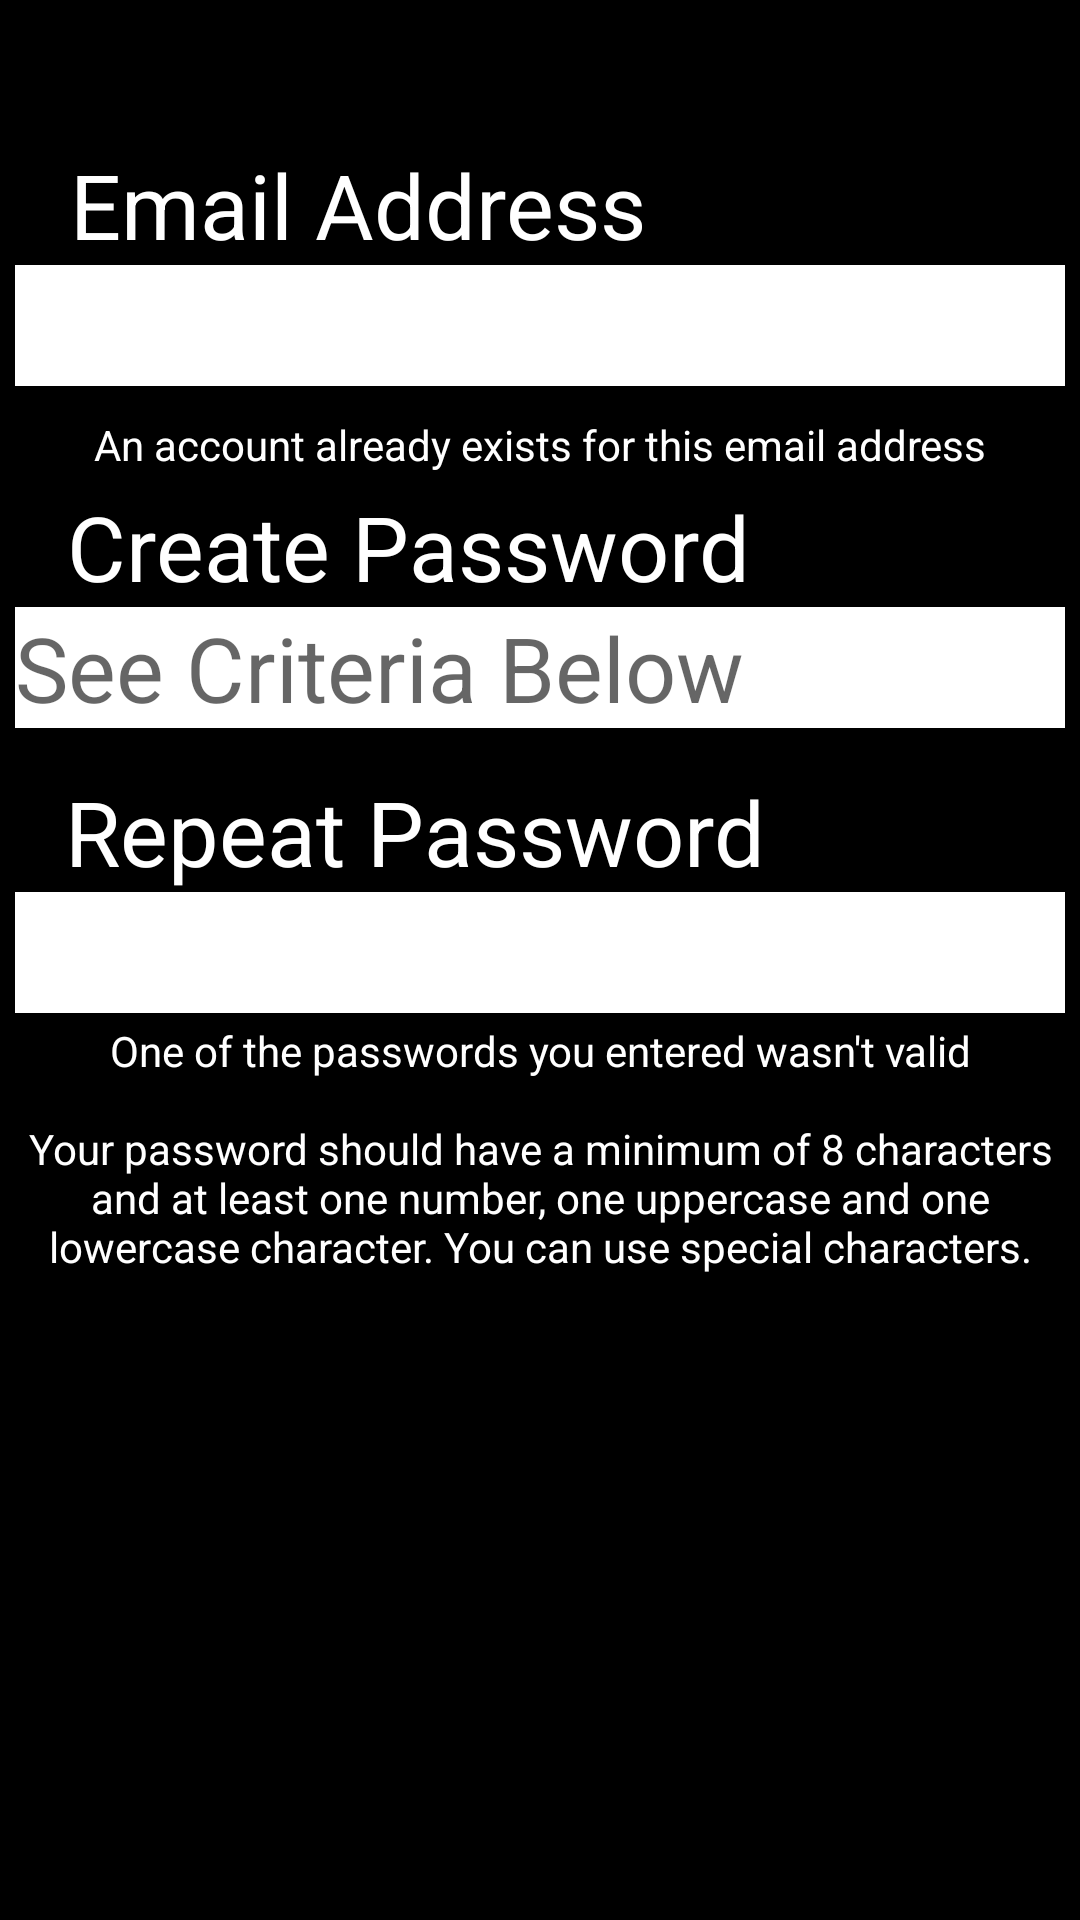

Reconstruct the res/layout file that produces this screen, plus the resources it refers to.
<!-- AndroidManifest.xml: application theme Theme.AppCompat.DayNight.DarkActionBar -->
<!-- res/layout/activity_main2.xml -->
<?xml version="1.0" encoding="utf-8"?>
<androidx.constraintlayout.widget.ConstraintLayout xmlns:android="http://schemas.android.com/apk/res/android"
    xmlns:app="http://schemas.android.com/apk/res-auto"
    xmlns:tools="http://schemas.android.com/tools"
    android:layout_width="match_parent"
    android:layout_height="match_parent"
    android:background="@color/black"
    tools:context=".MainActivity2">

    <TextView
        android:id="@+id/AccountHint"
        android:layout_width="wrap_content"
        android:layout_height="wrap_content"
        android:drawableLeft="@drawable/cross"
        android:text="@string/an_account_already_exists_for_this_email_address"
        android:textAlignment="center"
        android:textColor="@color/white"
        app:layout_constraintBottom_toBottomOf="parent"
        app:layout_constraintEnd_toEndOf="parent"
        app:layout_constraintStart_toStartOf="parent"
        app:layout_constraintTop_toBottomOf="@+id/InputEmailText"
        app:layout_constraintVertical_bias="0.01999998" />

    <EditText
        android:id="@+id/InputPasswordAgainText"
        android:layout_width="wrap_content"
        android:layout_height="wrap_content"
        android:background="@color/white"
        android:ems="10"
        android:inputType="textPassword"
        android:textSize="30dp"
        app:layout_constraintBottom_toBottomOf="parent"
        app:layout_constraintEnd_toEndOf="parent"
        app:layout_constraintStart_toStartOf="parent"
        app:layout_constraintTop_toBottomOf="@+id/PasswordAgainText"
        app:layout_constraintVertical_bias="0.0" />

    <EditText
        android:id="@+id/InputPasswordText"
        android:layout_width="wrap_content"
        android:layout_height="wrap_content"
        android:background="@color/white"
        android:ems="10"
        android:hint="See Criteria Below"
        android:inputType="textPassword"
        android:textSize="30dp"
        app:layout_constraintBottom_toBottomOf="parent"
        app:layout_constraintEnd_toEndOf="parent"
        app:layout_constraintStart_toStartOf="parent"
        app:layout_constraintTop_toBottomOf="@+id/PasswordText"
        app:layout_constraintVertical_bias="0.0" />

    <TextView
        android:id="@+id/EmailText"
        android:layout_width="wrap_content"
        android:layout_height="wrap_content"
        android:text="@string/enter_email_address"
        android:textColor="@color/white"
        android:textSize="30dp"

        app:layout_constraintBottom_toBottomOf="parent"
        app:layout_constraintEnd_toEndOf="parent"
        app:layout_constraintHorizontal_bias="0.14"
        app:layout_constraintStart_toStartOf="parent"
        app:layout_constraintTop_toTopOf="parent"
        app:layout_constraintVertical_bias="0.07999998" />

    <TextView
        android:id="@+id/PasswordAgainText"
        android:layout_width="wrap_content"
        android:layout_height="wrap_content"
        android:text="@string/enter_password_again"
        android:textColor="@color/white"
        android:textSize="30dp"
        app:layout_constraintBottom_toBottomOf="parent"
        app:layout_constraintEnd_toEndOf="parent"
        app:layout_constraintHorizontal_bias="0.17"
        app:layout_constraintStart_toStartOf="parent"
        app:layout_constraintTop_toBottomOf="@+id/InputPasswordText"
        app:layout_constraintVertical_bias="0.04" />

    <EditText
        android:id="@+id/InputEmailText"
        android:layout_width="wrap_content"
        android:layout_height="wrap_content"
        android:background="@color/white"
        android:ems="10"
        android:inputType="textEmailAddress"
        android:textSize="30dp"
        app:layout_constraintBottom_toBottomOf="parent"
        app:layout_constraintEnd_toEndOf="parent"
        app:layout_constraintStart_toStartOf="parent"
        app:layout_constraintTop_toBottomOf="@+id/EmailText"
        app:layout_constraintVertical_bias="0.0" />

    <TextView
        android:id="@+id/PasswordText"
        android:layout_width="wrap_content"
        android:layout_height="wrap_content"
        android:text="@string/enter_password"
        android:textColor="@color/white"
        android:textSize="30dp"
        app:layout_constraintBottom_toBottomOf="parent"
        app:layout_constraintEnd_toEndOf="parent"
        app:layout_constraintHorizontal_bias="0.17"
        app:layout_constraintStart_toStartOf="parent"
        app:layout_constraintTop_toBottomOf="@+id/AccountHint"
        app:layout_constraintVertical_bias="0.01" />

    <TextView
        android:id="@+id/passwordHint"
        android:layout_width="wrap_content"
        android:layout_height="wrap_content"
        android:drawableLeft="@drawable/cross"
        android:text="@string/one_of_the_passwords_you_entered_wasn_t_valid"
        android:textAlignment="center"
        android:textColor="@color/white"
        app:layout_constraintBottom_toBottomOf="parent"
        app:layout_constraintEnd_toEndOf="parent"
        app:layout_constraintStart_toStartOf="parent"
        app:layout_constraintTop_toBottomOf="@+id/InputPasswordAgainText"
        app:layout_constraintVertical_bias="0.01" />

    <Button
        android:id="@+id/next_button"
        android:layout_width="331dp"
        android:layout_height="67dp"
        android:background="@drawable/gradient_button_background"
        android:text="Next"

        android:textColor="@color/black"
        app:layout_constraintBottom_toBottomOf="parent"
        app:layout_constraintEnd_toEndOf="parent"
        app:layout_constraintStart_toStartOf="parent"
        app:layout_constraintTop_toBottomOf="@+id/textView8"
        app:layout_constraintVertical_bias="0.68" />

    <TextView
        android:id="@+id/textView8"
        android:layout_width="wrap_content"
        android:layout_height="wrap_content"
        android:text="@string/password_hint"
        android:textAlignment="center"
        android:textColor="@color/white"
        app:layout_constraintBottom_toBottomOf="parent"
        app:layout_constraintEnd_toEndOf="parent"
        app:layout_constraintStart_toStartOf="parent"
        app:layout_constraintTop_toBottomOf="@+id/passwordHint"
        app:layout_constraintVertical_bias="0.060000002" />

</androidx.constraintlayout.widget.ConstraintLayout>
<!-- resources referenced by this layout -->
<resources>
  <string name="an_account_already_exists_for_this_email_address">An account already exists for this email address</string>
  <string name="enter_email_address">Email Address</string>
  <string name="enter_password">Create Password</string>
  <string name="enter_password_again">Repeat Password</string>
  <string name="one_of_the_passwords_you_entered_wasn_t_valid">One of the passwords you entered wasn\'t valid</string>
  <string name="password_hint">Your password should have a minimum of 8 characters and at least one number, one uppercase and one lowercase character. You can use special characters.</string>
  <!-- not gathered from this repository: default colours our renderer supplied (Android Studio template values) -->
  <color name="black">#FF000000</color>
  <color name="white">#FFFFFFFF</color>
</resources>
